Labelled photos from "dataset-resize", an image-classification folder in C242-PS525/Capstone_Project_ML. The possible labels are: apple, avocado, banana, durian, guava, kiwi, langsat, mango, melon, orange, papaya, pineapple, rambutan, salak, water guava, watermelon.

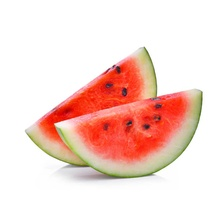
Label: watermelon

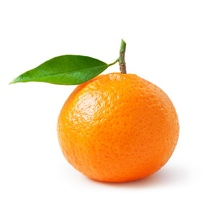
Label: orange

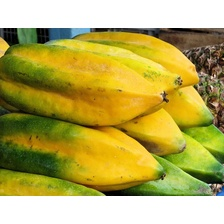
Label: papaya

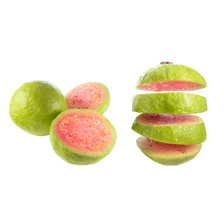
Label: guava

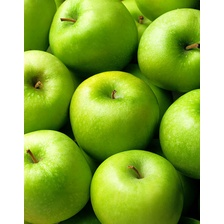
Label: apple

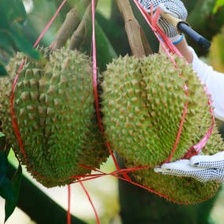
Label: durian
